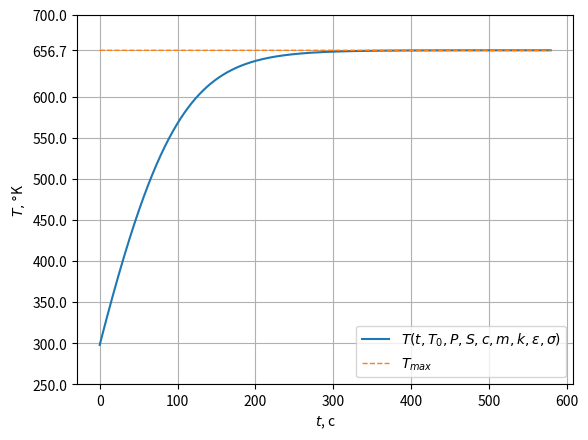
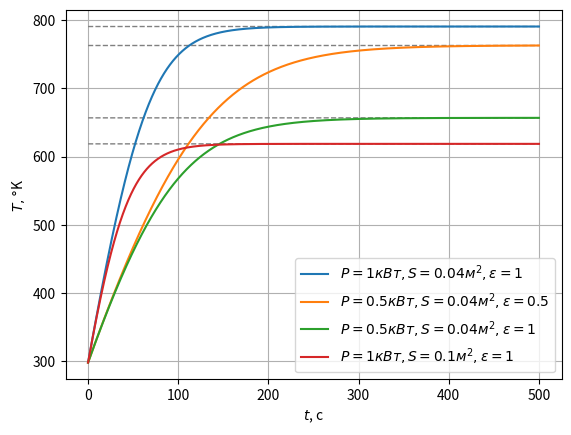
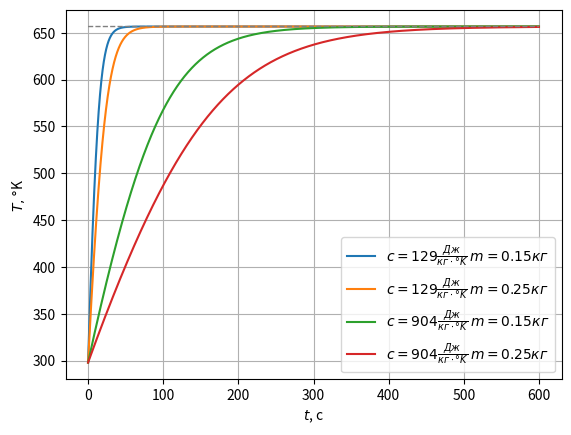
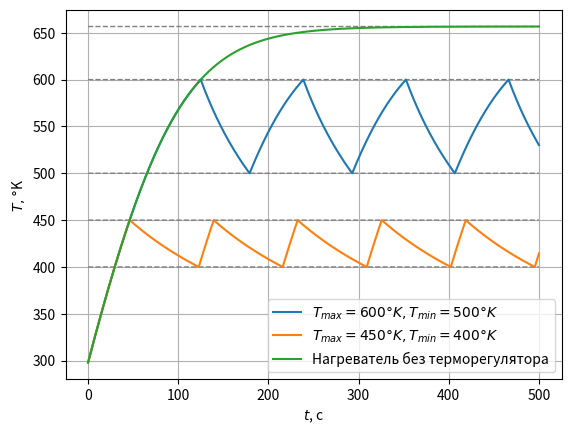

Here is the Python script that generated these plots, in order:
import matplotlib.pyplot as plt

def exit_condition(experiment, x):
    match experiment:
        case 1:
            return True
        case 2:
            return x > 500
        case 3:
            return x > 600
        case 4:
            return x > 500


def func(t, T, T0, P, S, c, m, k, epsilon, sigma, T_max, T_min):
    Q1 = P * relay(T, T_max, T_min)
    Q2 = k * S * (T - T0)
    Q3 = epsilon * S * sigma * (T**4 - T0**4)
    return (Q1 - Q2 - Q3) / (c * m)


R = 1
def relay(T, T_max, T_min):
    if T_max == 0:
        return 1

    global R
    if T > T_max:
        R = 0
    elif T < T_min:
        R = 1
    return R


def rungeKutta(x0, y0, h, param_list, r_param_list, experiment):
    y = y0
    x_list = [x0]
    y_list = [y0]

    while 1:
        y_prev = y
        k1 = h * func(x0, y, *param_list, *r_param_list)
        k2 = h * func(x0 + 0.5 * h, y + 0.5 * k1, *param_list, *r_param_list)
        k3 = h * func(x0 + 0.5 * h, y + 0.5 * k2, *param_list, *r_param_list)
        k4 = h * func(x0 + h, y + k3, *param_list, *r_param_list)

        y = y + (1/6) * (k1 + 2 * k2 + 2 * k3 + k4)
        x0 = x0 + h

        x_list.append(x0)
        y_list.append(y)

        if (abs(y - y_prev) < 1e-5 or experiment == 4) and exit_condition(experiment, x0):
            break
    return x_list, y_list


if __name__ == '__main__':
    # МОДЕЛЬ БЕЗ ТЕРМОРЕГУЛЯТОРА
    T_relay_max = 0
    T_relay_min = 0

    # ИССЛЕДОВАНИЕ 1
    experiment = 1

    T0 = 298 # 25 градусов Цельсия
    P = 500 # 0.5 кВ
    S = 0.04
    c = 904 # алюминий
    m = 0.15
    epsilon = 1
    sigma = 5.67 * 10**(-8)
    k  = 6.7

    x0 = 0
    y = T0
    h = 0.1

    rk = rungeKutta(x0, y, h, [T0, P, S, c, m, k, epsilon, sigma], [T_relay_max, T_relay_min], experiment)
    x_list = rk[0]
    y_list = rk[1]
    T_max = y_list[len(y_list) - 1]
    # print(T_max - 273)

    plt.plot(x_list, y_list, label=r'$T(t, T_0, P, S, c, m, k, \epsilon, \sigma)$')
    plt.plot(x_list, [T_max for i in range(len(y_list))], '--', linewidth=1, label=r'$T_{max}$')
    plt.xlabel(r'$t$, с')
    plt.ylabel(r'$T, \degree$K')
    old_ticks = list(plt.yticks()[0])
    old_ticks.remove(650)
    plt.yticks(old_ticks + [T_max])
    plt.legend(loc='lower right')
    plt.grid()
    plt.savefig('1.png', bbox_inches='tight')
    plt.show()
    plt.clf()


    # ИССЛЕДОВАНИЕ 2
    experiment = 2

    y = T0

    rk = rungeKutta(x0, y, h, [T0, P, S, c, m, k, epsilon, sigma], [T_relay_max, T_relay_min], experiment)
    x_list1 = rk[0][:(int)(500/h)]
    y_list1 = rk[1][:(int)(500/h)]
    T_max1 = y_list1[len(y_list1) - 1]

    P = 1000

    rk = rungeKutta(x0, y, h, [T0, P, S, c, m, k, epsilon, sigma], [T_relay_max, T_relay_min], experiment)
    x_list2 = rk[0]
    y_list2 = rk[1]
    T_max2 = y_list2[len(y_list2) - 1]

    S = 0.1

    rk = rungeKutta(x0, y, h, [T0, P, S, c, m, k, epsilon, sigma], [T_relay_max, T_relay_min], experiment)
    x_list3 = rk[0]
    y_list3 = rk[1]
    T_max3 = y_list3[len(y_list3) - 1]

    epsilon = 0.5
    P = 500
    S = 0.04

    rk = rungeKutta(x0, y, h, [T0, P, S, c, m, k, epsilon, sigma], [T_relay_max, T_relay_min], experiment)
    x_list4 = rk[0][:(int)(500/h)]
    y_list4 = rk[1][:(int)(500/h)]
    T_max4 = y_list4[len(y_list4) - 1]


    plt.xlabel(r'$t$, с')
    plt.ylabel(r'$T, \degree$K')

    plt.plot(x_list1, [T_max1 for i in range(len(y_list1))], '--', linewidth=1, color='grey')
    plt.plot(x_list2, [T_max2 for i in range(len(y_list2))], '--', linewidth=1, color='grey')
    plt.plot(x_list3, [T_max3 for i in range(len(y_list3))], '--', linewidth=1, color='grey')
    plt.plot(x_list4, [T_max4 for i in range(len(y_list4))], '--', linewidth=1, color='grey')

    plt.plot(x_list2, y_list2, label=r'$P = 1 кВт, S = 0.04 м^2, \epsilon = 1$')
    plt.plot(x_list4, y_list4, label=r'$P = 0.5 кВт, S = 0.04 м^2, \epsilon = 0.5$')
    plt.plot(x_list1, y_list1, label=r'$P = 0.5 кВт, S = 0.04 м^2, \epsilon = 1$')
    plt.plot(x_list3, y_list3, label=r'$P = 1 кВт, S = 0.1 м^2, \epsilon = 1$')

    plt.legend(loc='lower right')
    plt.grid()
    plt.savefig('2.png', bbox_inches='tight')
    plt.show()
    plt.clf()


    # ИССЛЕДОВАНИЕ 3
    experiment = 3

    epsilon = 1
    y = T0

    rk = rungeKutta(x0, y, h, [T0, P, S, c, m, k, epsilon, sigma], [T_relay_max, T_relay_min], experiment)
    x_list1 = rk[0][:(int)(600 / h)]
    y_list1 = rk[1][:(int)(600 / h)]
    T_max1 = y_list1[len(y_list1) - 1]

    c = 129 # золото

    rk = rungeKutta(x0, y, h, [T0, P, S, c, m, k, epsilon, sigma], [T_relay_max, T_relay_min], experiment)
    x_list2 = rk[0]
    y_list2 = rk[1]

    m = 0.25

    rk = rungeKutta(x0, y, h, [T0, P, S, c, m, k, epsilon, sigma], [T_relay_max, T_relay_min], experiment)
    x_list3 = rk[0]
    y_list3 = rk[1]

    c = 904

    rk = rungeKutta(x0, y, h, [T0, P, S, c, m, k, epsilon, sigma], [T_relay_max, T_relay_min], experiment)
    x_list4 = rk[0][:(int)(600/h)]
    y_list4 = rk[1][:(int)(600/h)]

    plt.xlabel(r'$t$, с')
    plt.ylabel(r'$T, \degree$K')

    plt.plot(x_list2, y_list2, label=r'$c = 129 \frac{Дж}{кг \cdot \degree K}\, m = 0.15 кг$')
    plt.plot(x_list3, y_list3, label=r'$c = 129 \frac{Дж}{кг \cdot \degree K}\, m = 0.25 кг$')
    plt.plot(x_list1, y_list1, label=r'$c = 904 \frac{Дж}{кг \cdot \degree K}\, m = 0.15 кг$')
    plt.plot(x_list4, y_list4, label=r'$c = 904 \frac{Дж}{кг \cdot \degree K}\, m = 0.25 кг$')

    plt.plot(x_list1, [T_max1 for i in range(len(y_list1))], '--', linewidth=1, color='grey')

    plt.legend(loc='lower right')
    plt.grid()
    plt.savefig('3.png', bbox_inches='tight')
    plt.show()
    plt.clf()


    # МОДЕЛЬ С ТЕРМОРЕГУЛЯТОРОМ
    experiment = 4

    m = 0.15

    y = T0

    rk = rungeKutta(x0, y, h, [T0, P, S, c, m, k, epsilon, sigma], [T_relay_max, T_relay_min], experiment)
    x_list1 = rk[0][:(int)(600 / h)]
    y_list1 = rk[1][:(int)(600 / h)]
    T_max1 = y_list1[len(y_list1) - 1]

    R = 1
    T_relay_max = 600
    T_relay_min = 500

    rk = rungeKutta(x0, y, h, [T0, P, S, c, m, k, epsilon, sigma], [T_relay_max, T_relay_min], experiment)
    x_list2 = rk[0]
    y_list2 = rk[1]
    T_max2 = T_relay_max
    T_min2 = T_relay_min

    R = 1
    T_relay_max = 450
    T_relay_min = 400

    rk = rungeKutta(x0, y, h, [T0, P, S, c, m, k, epsilon, sigma], [T_relay_max, T_relay_min], experiment)
    x_list3 = rk[0]
    y_list3 = rk[1]
    T_max3 = T_relay_max
    T_min3 = T_relay_min

    plt.xlabel(r'$t$, с')
    plt.ylabel(r'$T, \degree$K')

    plt.plot(x_list2, [T_max2 for i in range(len(y_list2))], '--', linewidth=1, color='grey')
    plt.plot(x_list2, [T_min2 for i in range(len(y_list2))], '--', linewidth=1, color='grey')

    plt.plot(x_list3, [T_max3 for i in range(len(y_list3))], '--', linewidth=1, color='grey')
    plt.plot(x_list3, [T_min3 for i in range(len(y_list3))], '--', linewidth=1, color='grey')

    plt.plot(x_list1, [T_max1 for i in range(len(y_list1))], '--', linewidth=1, color='grey')

    plt.plot(x_list2, y_list2, label=r'$T_{max} = 600 \degree K, T_{min} = 500 \degree K$')
    plt.plot(x_list3, y_list3, label=r'$T_{max} = 450 \degree K, T_{min} = 400 \degree K$')
    plt.plot(x_list1, y_list1, label='Нагреватель без терморегулятора')

    plt.legend(loc='lower right')
    plt.grid()
    plt.savefig('4.png', bbox_inches='tight')
    plt.show()
    plt.clf()
